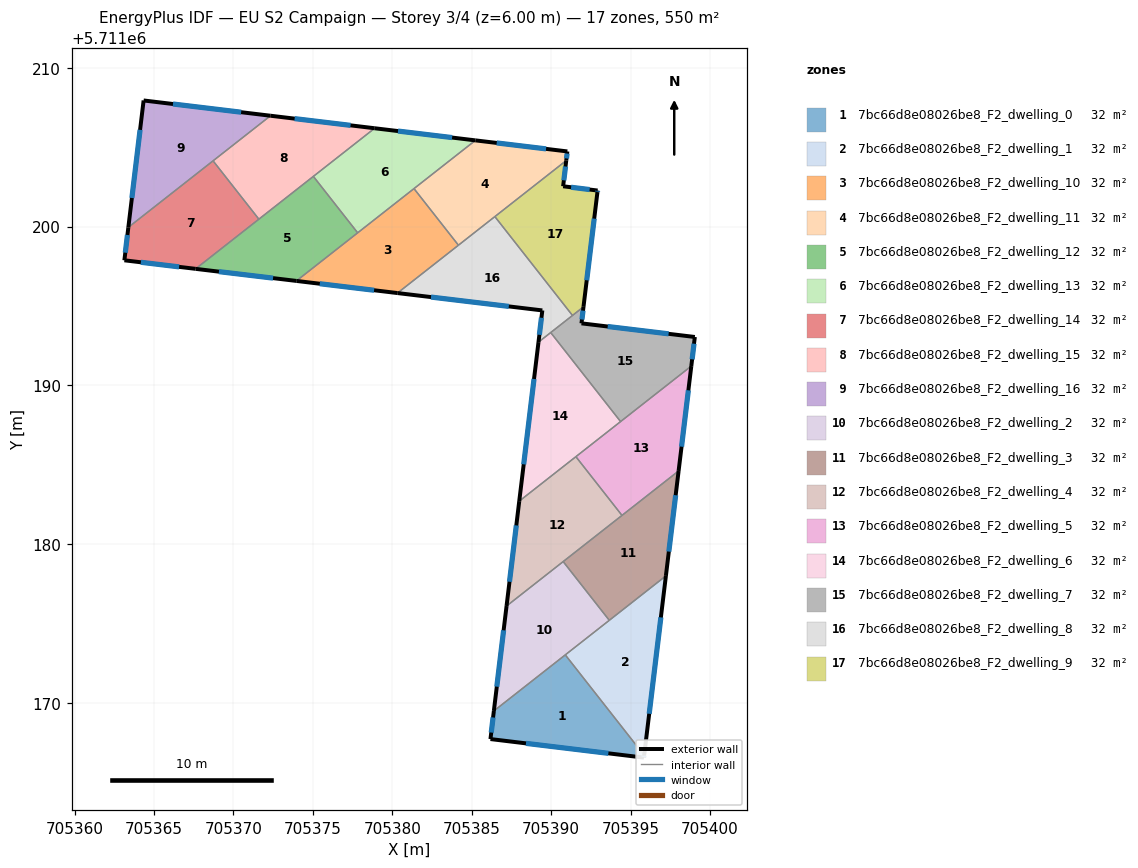
=== STOREY PLAN SPEC (per zone: floor XY polygon, exterior-wall plan segments, windows/doors) ===
zone 1: 7bc66d8e08026be8_F2_dwelling_0  (32.4 m²)
  floor: (705390.89, 5711173.04) (705395.86, 5711166.71) (705395.84, 5711166.57) (705386.18, 5711167.74) (705386.40, 5711169.51)
  exterior wall: (705395.84, 5711166.57) – (705395.86, 5711166.71)  [0.1 m]
    window: (705395.84, 5711166.60) – (705395.85, 5711166.68)  [0.1 m²]
  exterior wall: (705386.18, 5711167.74) – (705395.84, 5711166.57)  [9.7 m]
    window: (705388.42, 5711167.47) – (705393.60, 5711166.84)  [8.4 m²]
  exterior wall: (705386.40, 5711169.51) – (705386.18, 5711167.74)  [1.8 m]
    window: (705386.35, 5711169.10) – (705386.23, 5711168.15)  [1.5 m²]
  interior walls: 2
zone 2: 7bc66d8e08026be8_F2_dwelling_1  (32.4 m²)
  floor: (705397.22, 5711178.01) (705395.86, 5711166.71) (705390.89, 5711173.04)
  exterior wall: (705395.86, 5711166.71) – (705397.22, 5711178.01)  [11.4 m]
    window: (705396.17, 5711169.33) – (705396.91, 5711175.40)  [9.8 m²]
  interior walls: 3
zone 3: 7bc66d8e08026be8_F2_dwelling_10  (32.4 m²)
  floor: (705381.37, 5711202.39) (705384.17, 5711198.83) (705380.33, 5711195.81) (705373.96, 5711196.58)
  exterior wall: (705373.96, 5711196.58) – (705380.33, 5711195.81)  [6.4 m]
    window: (705375.44, 5711196.40) – (705378.86, 5711195.99)  [5.5 m²]
  interior walls: 4
zone 4: 7bc66d8e08026be8_F2_dwelling_11  (32.4 m²)
  floor: (705391.02, 5711204.73) (705390.95, 5711204.15) (705384.17, 5711198.83) (705381.37, 5711202.39) (705385.23, 5711205.42)
  exterior wall: (705391.02, 5711204.73) – (705385.23, 5711205.42)  [5.8 m]
    window: (705389.68, 5711204.89) – (705386.57, 5711205.26)  [5.0 m²]
  exterior wall: (705390.95, 5711204.15) – (705391.02, 5711204.73)  [0.6 m]
    window: (705390.97, 5711204.29) – (705391.00, 5711204.60)  [0.5 m²]
  interior walls: 4
zone 5: 7bc66d8e08026be8_F2_dwelling_12  (32.4 m²)
  floor: (705375.03, 5711203.16) (705377.82, 5711199.61) (705373.96, 5711196.58) (705367.62, 5711197.34)
  exterior wall: (705367.62, 5711197.34) – (705373.96, 5711196.58)  [6.4 m]
    window: (705369.09, 5711197.16) – (705372.50, 5711196.75)  [5.5 m²]
  interior walls: 4
zone 6: 7bc66d8e08026be8_F2_dwelling_13  (32.4 m²)
  floor: (705385.23, 5711205.42) (705377.82, 5711199.61) (705375.03, 5711203.16) (705378.89, 5711206.19)
  exterior wall: (705385.23, 5711205.42) – (705378.89, 5711206.19)  [6.4 m]
    window: (705383.77, 5711205.60) – (705380.36, 5711206.01)  [5.5 m²]
  interior walls: 4
zone 7: 7bc66d8e08026be8_F2_dwelling_14  (32.4 m²)
  floor: (705368.72, 5711204.14) (705371.60, 5711200.46) (705367.62, 5711197.34) (705363.14, 5711197.88) (705363.39, 5711199.95)
  exterior wall: (705363.39, 5711199.95) – (705363.14, 5711197.88)  [2.1 m]
    window: (705363.33, 5711199.47) – (705363.19, 5711198.36)  [1.8 m²]
  exterior wall: (705363.14, 5711197.88) – (705367.62, 5711197.34)  [4.5 m]
    window: (705364.17, 5711197.75) – (705366.58, 5711197.46)  [3.9 m²]
  interior walls: 3
zone 8: 7bc66d8e08026be8_F2_dwelling_15  (32.4 m²)
  floor: (705378.89, 5711206.19) (705371.60, 5711200.46) (705368.72, 5711204.14) (705372.34, 5711206.97)
  exterior wall: (705378.89, 5711206.19) – (705372.34, 5711206.97)  [6.6 m]
    window: (705377.37, 5711206.37) – (705373.85, 5711206.79)  [5.7 m²]
  interior walls: 4
zone 9: 7bc66d8e08026be8_F2_dwelling_16  (32.4 m²)
  floor: (705372.34, 5711206.97) (705363.39, 5711199.95) (705364.35, 5711207.94)
  exterior wall: (705364.35, 5711207.94) – (705363.39, 5711199.95)  [8.0 m]
    window: (705364.13, 5711206.09) – (705363.61, 5711201.80)  [7.0 m²]
  exterior wall: (705372.34, 5711206.97) – (705364.35, 5711207.94)  [8.0 m]
    window: (705370.49, 5711207.20) – (705366.20, 5711207.71)  [7.0 m²]
  interior walls: 2
zone 10: 7bc66d8e08026be8_F2_dwelling_2  (32.4 m²)
  floor: (705390.76, 5711178.91) (705393.66, 5711175.21) (705386.40, 5711169.51) (705387.19, 5711176.11)
  exterior wall: (705387.19, 5711176.11) – (705386.40, 5711169.51)  [6.7 m]
    window: (705387.01, 5711174.58) – (705386.58, 5711171.04)  [5.8 m²]
  interior walls: 4
zone 11: 7bc66d8e08026be8_F2_dwelling_3  (32.4 m²)
  floor: (705398.02, 5711184.62) (705397.22, 5711178.01) (705393.66, 5711175.21) (705390.76, 5711178.91)
  exterior wall: (705397.22, 5711178.01) – (705398.02, 5711184.62)  [6.7 m]
    window: (705397.41, 5711179.54) – (705397.84, 5711183.09)  [5.8 m²]
  interior walls: 4
zone 12: 7bc66d8e08026be8_F2_dwelling_4  (32.4 m²)
  floor: (705391.56, 5711185.51) (705394.46, 5711181.82) (705387.19, 5711176.11) (705387.99, 5711182.71)
  exterior wall: (705387.99, 5711182.71) – (705387.19, 5711176.11)  [6.7 m]
    window: (705387.81, 5711181.19) – (705387.38, 5711177.64)  [5.8 m²]
  interior walls: 4
zone 13: 7bc66d8e08026be8_F2_dwelling_5  (32.4 m²)
  floor: (705398.82, 5711191.22) (705398.02, 5711184.62) (705394.46, 5711181.82) (705391.56, 5711185.51)
  exterior wall: (705398.02, 5711184.62) – (705398.82, 5711191.22)  [6.7 m]
    window: (705398.21, 5711186.14) – (705398.64, 5711189.69)  [5.8 m²]
  interior walls: 4
zone 14: 7bc66d8e08026be8_F2_dwelling_6  (32.4 m²)
  floor: (705389.97, 5711193.33) (705394.37, 5711187.72) (705387.99, 5711182.71) (705389.20, 5711192.72)
  exterior wall: (705389.20, 5711192.72) – (705387.99, 5711182.71)  [10.1 m]
    window: (705388.92, 5711190.41) – (705388.27, 5711185.03)  [8.7 m²]
  interior walls: 4
zone 15: 7bc66d8e08026be8_F2_dwelling_7  (32.4 m²)
  floor: (705399.05, 5711193.05) (705398.82, 5711191.22) (705394.37, 5711187.72) (705389.97, 5711193.33) (705392.04, 5711194.95) (705391.91, 5711193.91)
  exterior wall: (705391.91, 5711193.91) – (705392.04, 5711194.95)  [1.0 m]
    window: (705391.94, 5711194.15) – (705392.01, 5711194.71)  [0.9 m²]
  exterior wall: (705399.05, 5711193.05) – (705391.91, 5711193.91)  [7.2 m]
    window: (705397.39, 5711193.25) – (705393.56, 5711193.71)  [6.2 m²]
  exterior wall: (705398.82, 5711191.22) – (705399.05, 5711193.05)  [1.8 m]
    window: (705398.88, 5711191.64) – (705398.99, 5711192.62)  [1.6 m²]
  interior walls: 4
zone 16: 7bc66d8e08026be8_F2_dwelling_8  (32.4 m²)
  floor: (705386.46, 5711200.63) (705391.34, 5711194.40) (705389.20, 5711192.72) (705389.45, 5711194.72) (705380.33, 5711195.81)
  exterior wall: (705380.33, 5711195.81) – (705389.45, 5711194.72)  [9.2 m]
    window: (705382.44, 5711195.56) – (705387.34, 5711194.97)  [7.9 m²]
  exterior wall: (705389.45, 5711194.72) – (705389.20, 5711192.72)  [2.0 m]
    window: (705389.39, 5711194.26) – (705389.26, 5711193.19)  [1.7 m²]
  interior walls: 5
zone 17: 7bc66d8e08026be8_F2_dwelling_9  (32.4 m²)
  floor: (705392.93, 5711202.27) (705392.92, 5711202.17) (705392.04, 5711194.95) (705391.34, 5711194.40) (705386.46, 5711200.63) (705390.95, 5711204.15) (705390.76, 5711202.54)
  exterior wall: (705390.76, 5711202.54) – (705390.95, 5711204.15)  [1.6 m]
    window: (705390.80, 5711202.91) – (705390.91, 5711203.78)  [1.4 m²]
  exterior wall: (705392.93, 5711202.27) – (705390.76, 5711202.54)  [2.2 m]
    window: (705392.42, 5711202.33) – (705391.26, 5711202.47)  [1.9 m²]
  exterior wall: (705392.92, 5711202.17) – (705392.93, 5711202.27)  [0.1 m]
    window: (705392.92, 5711202.19) – (705392.92, 5711202.24)  [0.1 m²]
  exterior wall: (705392.04, 5711194.95) – (705392.92, 5711202.17)  [7.3 m]
    window: (705392.24, 5711196.62) – (705392.71, 5711200.50)  [6.3 m²]
  interior walls: 3

=== DERIVED (storey summary) ===
Building: EU S2 Campaign
Storey: 3 of 4  (floor level z = 6.00 m)
Storey gross floor area: 550.2 m²
Zones on this storey: 17
  - 7bc66d8e08026be8_F2_dwelling_0: floor 32.4 m²; exterior wall 11.7 m (35.0 m²); 3 window(s) 10.1 m²; WWR 28.8%
  - 7bc66d8e08026be8_F2_dwelling_1: floor 32.4 m²; exterior wall 11.4 m (34.1 m²); 1 window(s) 9.8 m²; WWR 28.8%
  - 7bc66d8e08026be8_F2_dwelling_10: floor 32.4 m²; exterior wall 6.4 m (19.2 m²); 1 window(s) 5.5 m²; WWR 28.8%
  - 7bc66d8e08026be8_F2_dwelling_11: floor 32.4 m²; exterior wall 6.4 m (19.2 m²); 2 window(s) 5.5 m²; WWR 28.8%
  - 7bc66d8e08026be8_F2_dwelling_12: floor 32.4 m²; exterior wall 6.4 m (19.2 m²); 1 window(s) 5.5 m²; WWR 28.8%
  - 7bc66d8e08026be8_F2_dwelling_13: floor 32.4 m²; exterior wall 6.4 m (19.2 m²); 1 window(s) 5.5 m²; WWR 28.8%
  - 7bc66d8e08026be8_F2_dwelling_14: floor 32.4 m²; exterior wall 6.6 m (19.8 m²); 2 window(s) 5.7 m²; WWR 28.8%
  - 7bc66d8e08026be8_F2_dwelling_15: floor 32.4 m²; exterior wall 6.6 m (19.8 m²); 1 window(s) 5.7 m²; WWR 28.8%
  - 7bc66d8e08026be8_F2_dwelling_16: floor 32.4 m²; exterior wall 16.1 m (48.3 m²); 2 window(s) 13.9 m²; WWR 28.8%
  - 7bc66d8e08026be8_F2_dwelling_2: floor 32.4 m²; exterior wall 6.7 m (20.0 m²); 1 window(s) 5.8 m²; WWR 28.8%
  - 7bc66d8e08026be8_F2_dwelling_3: floor 32.4 m²; exterior wall 6.7 m (20.0 m²); 1 window(s) 5.8 m²; WWR 28.8%
  - 7bc66d8e08026be8_F2_dwelling_4: floor 32.4 m²; exterior wall 6.7 m (20.0 m²); 1 window(s) 5.8 m²; WWR 28.8%
  - 7bc66d8e08026be8_F2_dwelling_5: floor 32.4 m²; exterior wall 6.7 m (20.0 m²); 1 window(s) 5.8 m²; WWR 28.8%
  - 7bc66d8e08026be8_F2_dwelling_6: floor 32.4 m²; exterior wall 10.1 m (30.2 m²); 1 window(s) 8.7 m²; WWR 28.8%
  - 7bc66d8e08026be8_F2_dwelling_7: floor 32.4 m²; exterior wall 10.1 m (30.2 m²); 3 window(s) 8.7 m²; WWR 28.8%
  - 7bc66d8e08026be8_F2_dwelling_8: floor 32.4 m²; exterior wall 11.2 m (33.6 m²); 2 window(s) 9.7 m²; WWR 28.8%
  - 7bc66d8e08026be8_F2_dwelling_9: floor 32.4 m²; exterior wall 11.2 m (33.6 m²); 4 window(s) 9.7 m²; WWR 28.8%
Zone adjacency (shared interzone walls):
  - 7bc66d8e08026be8_F2_dwelling_0 ↔ 7bc66d8e08026be8_F2_dwelling_1
  - 7bc66d8e08026be8_F2_dwelling_0 ↔ 7bc66d8e08026be8_F2_dwelling_2
  - 7bc66d8e08026be8_F2_dwelling_1 ↔ 7bc66d8e08026be8_F2_dwelling_2
  - 7bc66d8e08026be8_F2_dwelling_1 ↔ 7bc66d8e08026be8_F2_dwelling_3
  - 7bc66d8e08026be8_F2_dwelling_10 ↔ 7bc66d8e08026be8_F2_dwelling_11
  - 7bc66d8e08026be8_F2_dwelling_10 ↔ 7bc66d8e08026be8_F2_dwelling_12
  - 7bc66d8e08026be8_F2_dwelling_10 ↔ 7bc66d8e08026be8_F2_dwelling_13
  - 7bc66d8e08026be8_F2_dwelling_10 ↔ 7bc66d8e08026be8_F2_dwelling_8
  - 7bc66d8e08026be8_F2_dwelling_11 ↔ 7bc66d8e08026be8_F2_dwelling_13
  - 7bc66d8e08026be8_F2_dwelling_11 ↔ 7bc66d8e08026be8_F2_dwelling_8
  - 7bc66d8e08026be8_F2_dwelling_11 ↔ 7bc66d8e08026be8_F2_dwelling_9
  - 7bc66d8e08026be8_F2_dwelling_12 ↔ 7bc66d8e08026be8_F2_dwelling_13
  - 7bc66d8e08026be8_F2_dwelling_12 ↔ 7bc66d8e08026be8_F2_dwelling_14
  - 7bc66d8e08026be8_F2_dwelling_12 ↔ 7bc66d8e08026be8_F2_dwelling_15
  - 7bc66d8e08026be8_F2_dwelling_13 ↔ 7bc66d8e08026be8_F2_dwelling_15
  - 7bc66d8e08026be8_F2_dwelling_14 ↔ 7bc66d8e08026be8_F2_dwelling_15
  - 7bc66d8e08026be8_F2_dwelling_14 ↔ 7bc66d8e08026be8_F2_dwelling_16
  - 7bc66d8e08026be8_F2_dwelling_15 ↔ 7bc66d8e08026be8_F2_dwelling_16
  - 7bc66d8e08026be8_F2_dwelling_2 ↔ 7bc66d8e08026be8_F2_dwelling_3
  - 7bc66d8e08026be8_F2_dwelling_2 ↔ 7bc66d8e08026be8_F2_dwelling_4
  - 7bc66d8e08026be8_F2_dwelling_3 ↔ 7bc66d8e08026be8_F2_dwelling_4
  - 7bc66d8e08026be8_F2_dwelling_3 ↔ 7bc66d8e08026be8_F2_dwelling_5
  - 7bc66d8e08026be8_F2_dwelling_4 ↔ 7bc66d8e08026be8_F2_dwelling_5
  - 7bc66d8e08026be8_F2_dwelling_4 ↔ 7bc66d8e08026be8_F2_dwelling_6
  - 7bc66d8e08026be8_F2_dwelling_5 ↔ 7bc66d8e08026be8_F2_dwelling_6
  - 7bc66d8e08026be8_F2_dwelling_5 ↔ 7bc66d8e08026be8_F2_dwelling_7
  - 7bc66d8e08026be8_F2_dwelling_6 ↔ 7bc66d8e08026be8_F2_dwelling_7
  - 7bc66d8e08026be8_F2_dwelling_6 ↔ 7bc66d8e08026be8_F2_dwelling_8
  - 7bc66d8e08026be8_F2_dwelling_7 ↔ 7bc66d8e08026be8_F2_dwelling_8
  - 7bc66d8e08026be8_F2_dwelling_7 ↔ 7bc66d8e08026be8_F2_dwelling_9
  - 7bc66d8e08026be8_F2_dwelling_8 ↔ 7bc66d8e08026be8_F2_dwelling_9